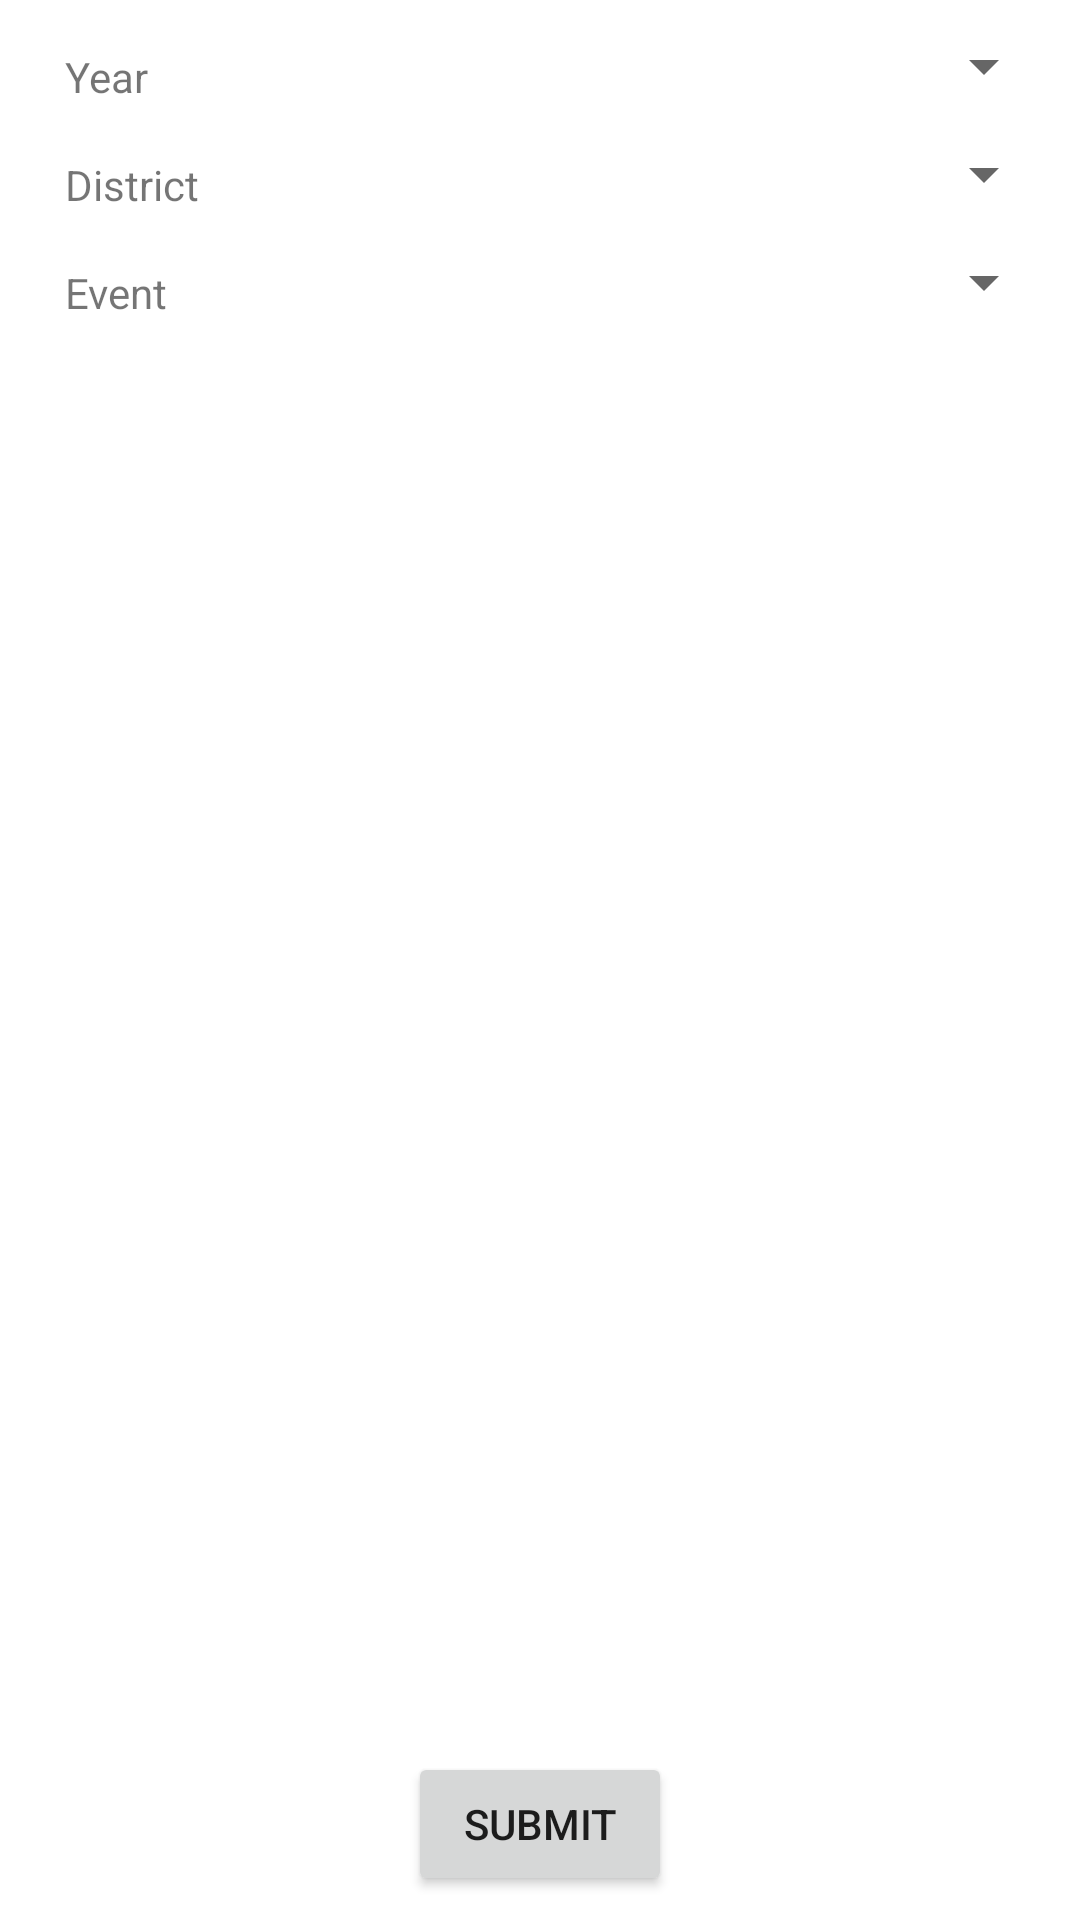

Here is an Android app screen rendered from its layout file. Give the layout XML and the strings, colors and styles it references.
<!-- AndroidManifest.xml: application theme Theme.roboticsexplorer -->
<!-- res/layout/activity_main.xml -->
<?xml version="1.0" encoding="utf-8"?>
<androidx.constraintlayout.widget.ConstraintLayout xmlns:android="http://schemas.android.com/apk/res/android"
    xmlns:app="http://schemas.android.com/apk/res-auto"
    xmlns:tools="http://schemas.android.com/tools"
    android:layout_width="match_parent"
    android:layout_height="match_parent"
    tools:context="net.example.apstudent.roboticsexplorer.MainActivity">

    
    <Spinner
        android:id="@+id/yearSpinner"
        android:layout_width="233dp"
        android:layout_height="28dp"
        android:layout_marginTop="8dp"
        android:layout_marginEnd="8dp"
        android:nextFocusDown="@id/districtSpinner"
        android:spinnerMode="dialog"
        android:visibility="visible"
        app:layout_constraintEnd_toEndOf="parent"
        app:layout_constraintTop_toTopOf="parent" />

    <Spinner
        android:id="@+id/districtSpinner"
        android:layout_width="0dp"
        android:layout_height="28dp"
        android:layout_marginTop="8dp"
        android:layout_marginEnd="8dp"
        android:visibility="visible"
        app:layout_constraintEnd_toEndOf="parent"
        app:layout_constraintStart_toStartOf="@+id/yearSpinner"
        app:layout_constraintTop_toBottomOf="@+id/yearSpinner" />

    <Spinner
        android:id="@+id/eventSpinner"
        android:layout_width="0dp"
        android:layout_height="28dp"
        android:layout_marginTop="8dp"
        android:layout_marginEnd="8dp"
        android:visibility="visible"
        app:layout_constraintEnd_toEndOf="parent"
        app:layout_constraintStart_toStartOf="@+id/districtSpinner"
        app:layout_constraintTop_toBottomOf="@+id/districtSpinner" />

    <TextView
        android:id="@+id/textView3"
        android:layout_width="wrap_content"
        android:layout_height="0dp"
        android:layout_marginStart="24dp"
        android:layout_marginTop="8dp"
        android:layout_marginEnd="72dp"
        android:text="@string/label_year"
        app:layout_constraintEnd_toStartOf="@+id/yearSpinner"
        app:layout_constraintStart_toStartOf="parent"
        app:layout_constraintTop_toTopOf="@+id/yearSpinner" />

    <TextView
        android:id="@+id/textView4"
        android:layout_width="wrap_content"
        android:layout_height="0dp"
        android:layout_marginTop="8dp"
        android:layout_marginEnd="72dp"
        android:text="@string/label_district"
        app:layout_constraintEnd_toStartOf="@+id/districtSpinner"
        app:layout_constraintHorizontal_bias="0.0"
        app:layout_constraintStart_toStartOf="@+id/textView3"
        app:layout_constraintTop_toTopOf="@+id/districtSpinner" />

    <TextView
        android:id="@+id/textView5"
        android:layout_width="wrap_content"
        android:layout_height="0dp"
        android:layout_marginTop="8dp"
        android:layout_marginEnd="72dp"
        android:text="@string/label_event"
        app:layout_constraintEnd_toStartOf="@+id/eventSpinner"
        app:layout_constraintHorizontal_bias="0.0"
        app:layout_constraintStart_toStartOf="@+id/textView4"
        app:layout_constraintTop_toTopOf="@+id/eventSpinner" />

    <Button
        android:id="@+id/buttonSubmit"
        android:layout_width="wrap_content"
        android:layout_height="wrap_content"
        android:layout_marginBottom="8dp"
        android:onClick="submit"
        android:text="@string/label_submit"
        app:layout_constraintBottom_toBottomOf="parent"
        app:layout_constraintEnd_toEndOf="parent"
        app:layout_constraintStart_toStartOf="parent" />
</androidx.constraintlayout.widget.ConstraintLayout>
<!-- resources referenced by this layout -->
<resources>
  <string name="label_district">District</string>
  <string name="label_event">Event</string>
  <string name="label_submit">Submit</string>
  <string name="label_year">Year</string>
  <style name="Theme.roboticsexplorer" parent="Theme.MaterialComponents.DayNight.DarkActionBar">
          
          <item name="colorPrimary">@color/purple_500</item>
          <item name="colorPrimaryVariant">@color/purple_700</item>
          <item name="colorOnPrimary">@color/white</item>
          
          <item name="colorSecondary">@color/teal_200</item>
          <item name="colorSecondaryVariant">@color/teal_700</item>
          <item name="colorOnSecondary">@color/black</item>
          
          <item name="android:statusBarColor" tools:targetApi="l">?attr/colorPrimaryVariant</item>
          
      </style>
  <!-- not gathered from this repository: default colours our renderer supplied (Android Studio template values) -->
  <color name="purple_500">#FF6200EE</color>
  <color name="purple_700">#FF3700B3</color>
  <color name="teal_200">#FF03DAC5</color>
  <color name="teal_700">#FF018786</color>
  <color name="black">#FF000000</color>
  <color name="white">#FFFFFFFF</color>
</resources>
